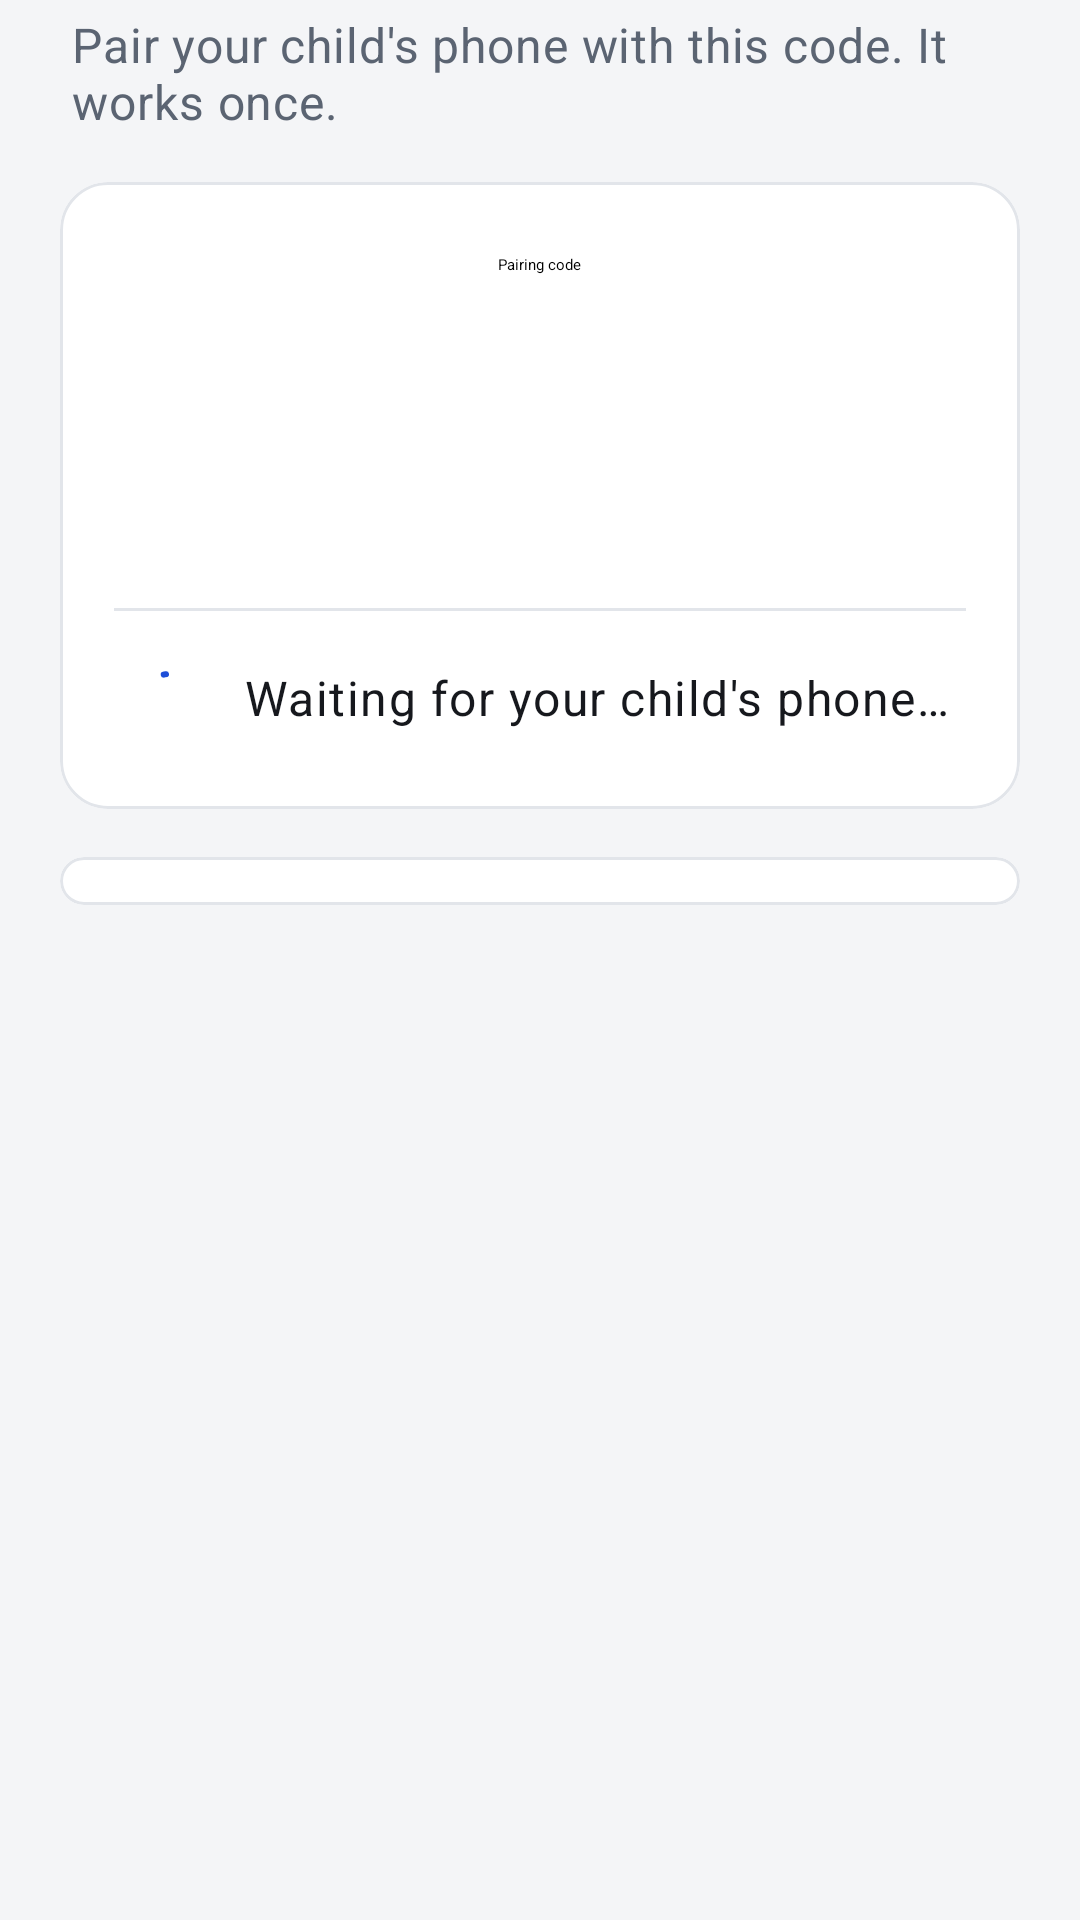

Reconstruct the res/layout file that produces this screen, plus the resources it refers to.
<!-- AndroidManifest.xml: application theme Theme.Keyguard -->
<!-- res/layout/fragment_add_child.xml -->
<?xml version="1.0" encoding="utf-8"?>
<androidx.core.widget.NestedScrollView xmlns:android="http://schemas.android.com/apk/res/android"
    xmlns:app="http://schemas.android.com/apk/res-auto"
    xmlns:tools="http://schemas.android.com/tools"
    android:layout_width="match_parent"
    android:layout_height="match_parent"
    android:background="@color/surface"
    android:clipToPadding="false"
    android:fillViewport="true"
    android:paddingStart="@dimen/screen_margin"
    android:paddingEnd="@dimen/screen_margin"
    android:paddingBottom="@dimen/space_xl">

    <FrameLayout
        android:layout_width="match_parent"
        android:layout_height="wrap_content">

        <LinearLayout
            android:id="@+id/pairingContent"
            android:layout_width="match_parent"
            android:layout_height="wrap_content"
            android:orientation="vertical">

            <TextView
                android:layout_width="match_parent"
                android:layout_height="wrap_content"
                android:layout_marginStart="@dimen/space_xs"
                android:layout_marginTop="@dimen/space_xs"
                android:layout_marginBottom="@dimen/space_md"
                android:text="@string/parent_add_child_intro"
                android:textAppearance="@style/TextAppearance.Keyguard.Body"
                android:textSize="16sp" />

            
            <com.google.android.material.card.MaterialCardView
                style="@style/Widget.Keyguard.Card"
                android:layout_width="match_parent"
                android:layout_height="wrap_content">

                <LinearLayout
                    android:layout_width="match_parent"
                    android:layout_height="wrap_content"
                    android:gravity="center_horizontal"
                    android:orientation="vertical"
                    android:paddingStart="@dimen/card_padding"
                    android:paddingTop="@dimen/space_lg"
                    android:paddingEnd="@dimen/card_padding"
                    android:paddingBottom="@dimen/space_lg">

                    <TextView
                        android:layout_width="wrap_content"
                        android:layout_height="wrap_content"
                        android:text="@string/parent_code_label"
                        android:textAppearance="@style/TextAppearance.Keyguard.SectionHeader" />

                    <FrameLayout
                        android:layout_width="match_parent"
                        android:layout_height="64dp"
                        android:layout_marginTop="@dimen/space_sm">

                        <TextView
                            android:id="@+id/codeText"
                            android:layout_width="match_parent"
                            android:layout_height="match_parent"
                            android:fontFamily="monospace"
                            android:gravity="center"
                            android:letterSpacing="0.12"
                            android:textColor="@color/on_surface"
                            android:textIsSelectable="true"
                            android:textSize="38sp"
                            android:textStyle="bold"
                            tools:text="SJF7-Z9KF" />

                        <com.google.android.material.progressindicator.CircularProgressIndicator
                            android:id="@+id/codeProgress"
                            android:layout_width="wrap_content"
                            android:layout_height="wrap_content"
                            android:layout_gravity="center"
                            android:indeterminate="true"
                            android:visibility="gone"
                            app:indicatorColor="@color/accent" />
                    </FrameLayout>

                    <TextView
                        android:id="@+id/expiryText"
                        android:layout_width="wrap_content"
                        android:layout_height="wrap_content"
                        android:layout_marginTop="@dimen/space_xs"
                        android:textAppearance="@style/TextAppearance.Keyguard.Body"
                        tools:text="Expires in 9:42" />

                    <com.google.android.material.divider.MaterialDivider
                        android:id="@+id/waitingDivider"
                        android:layout_width="match_parent"
                        android:layout_height="wrap_content"
                        android:layout_marginTop="@dimen/space_md"
                        app:dividerColor="@color/card_stroke" />

                    <LinearLayout
                        android:id="@+id/waitingRow"
                        android:layout_width="wrap_content"
                        android:layout_height="wrap_content"
                        android:layout_marginTop="@dimen/space_md"
                        android:accessibilityLiveRegion="polite"
                        android:gravity="center_vertical"
                        android:orientation="horizontal">

                        <com.google.android.material.progressindicator.CircularProgressIndicator
                            android:layout_width="wrap_content"
                            android:layout_height="wrap_content"
                            android:indeterminate="true"
                            app:indicatorColor="@color/accent"
                            app:indicatorSize="18dp"
                            app:trackThickness="2dp" />

                        <TextView
                            android:layout_width="wrap_content"
                            android:layout_height="wrap_content"
                            android:layout_marginStart="12dp"
                            android:text="@string/parent_waiting_for_child"
                            android:textAppearance="@style/TextAppearance.Keyguard.Label" />
                    </LinearLayout>

                    <com.google.android.material.button.MaterialButton
                        android:id="@+id/newCodeButton"
                        android:layout_width="wrap_content"
                        android:layout_height="wrap_content"
                        android:layout_marginTop="@dimen/space_md"
                        android:minHeight="52dp"
                        android:text="@string/parent_code_new"
                        android:visibility="gone"
                        app:icon="@drawable/ic_parent_refresh"
                        app:iconTint="@android:color/white" />
                </LinearLayout>
            </com.google.android.material.card.MaterialCardView>

            
            <com.google.android.material.card.MaterialCardView
                style="@style/Widget.Keyguard.Card"
                android:layout_width="match_parent"
                android:layout_height="wrap_content">

                <LinearLayout
                    android:id="@+id/stepsContainer"
                    android:layout_width="match_parent"
                    android:layout_height="wrap_content"
                    android:orientation="vertical"
                    android:paddingTop="@dimen/space_sm"
                    android:paddingBottom="@dimen/space_sm" />
            </com.google.android.material.card.MaterialCardView>
        </LinearLayout>

        
        <LinearLayout
            android:id="@+id/connectedContent"
            android:layout_width="match_parent"
            android:layout_height="wrap_content"
            android:layout_marginTop="80dp"
            android:accessibilityLiveRegion="assertive"
            android:gravity="center_horizontal"
            android:orientation="vertical"
            android:visibility="gone">

            <ImageView
                android:layout_width="96dp"
                android:layout_height="96dp"
                android:background="@drawable/bg_parent_avatar"
                android:backgroundTint="@color/status_ok_surface"
                android:importantForAccessibility="no"
                android:padding="20dp"
                android:src="@drawable/ic_parent_connected"
                app:tint="@color/status_ok" />

            <TextView
                android:id="@+id/connectedTitle"
                android:layout_width="match_parent"
                android:layout_height="wrap_content"
                android:layout_marginTop="@dimen/space_lg"
                android:gravity="center"
                android:textAppearance="@style/TextAppearance.Keyguard.Hero"
                tools:text="Emu child is connected" />

            <TextView
                android:layout_width="match_parent"
                android:layout_height="wrap_content"
                android:layout_marginTop="@dimen/space_sm"
                android:gravity="center"
                android:text="@string/parent_child_connected_body"
                android:textAppearance="@style/TextAppearance.Keyguard.Body" />
        </LinearLayout>
    </FrameLayout>
</androidx.core.widget.NestedScrollView>
<!-- resources referenced by this layout -->
<resources>
  <color name="accent">#FF1D4ED8</color>
  <color name="card_stroke">#FFE2E5EA</color>
  <color name="on_surface">#FF16181D</color>
  <color name="status_ok">#FF15803D</color>
  <color name="status_ok_surface">#FFDCFCE7</color>
  <color name="surface">#FFF4F5F7</color>
  <dimen name="card_padding">18dp</dimen>
  <dimen name="screen_margin">20dp</dimen>
  <dimen name="space_lg">24dp</dimen>
  <dimen name="space_md">16dp</dimen>
  <dimen name="space_sm">8dp</dimen>
  <dimen name="space_xl">32dp</dimen>
  <dimen name="space_xs">4dp</dimen>
  <!-- drawable bg_parent_avatar (drawable) -->
  <?xml version="1.0" encoding="utf-8"?>
  <shape xmlns:android="http://schemas.android.com/apk/res/android" android:shape="oval">
      <solid android:color="@android:color/white" />
  </shape>
  <!-- drawable ic_parent_connected (drawable) -->
  <?xml version="1.0" encoding="utf-8"?>
  <vector xmlns:android="http://schemas.android.com/apk/res/android"
      android:width="24dp"
      android:height="24dp"
      android:viewportWidth="24"
      android:viewportHeight="24"
      android:tint="?attr/colorControlNormal">
      <path
          android:fillColor="@android:color/white"
          android:pathData="M12,2C6.48,2 2,6.48 2,12s4.48,10 10,10 10,-4.48 10,-10S17.52,2 12,2zM10,17l-5,-5 1.41,-1.41L10,14.17l7.59,-7.59L19,8l-9,9z" />
  </vector>
  <!-- drawable ic_parent_refresh (drawable) -->
  <?xml version="1.0" encoding="utf-8"?>
  <vector xmlns:android="http://schemas.android.com/apk/res/android"
      android:width="24dp"
      android:height="24dp"
      android:viewportWidth="24"
      android:viewportHeight="24"
      android:tint="?attr/colorControlNormal">
      <path
          android:fillColor="@android:color/white"
          android:pathData="M17.65,6.35C16.2,4.9 14.21,4 12,4c-4.42,0 -7.99,3.58 -7.99,8s3.57,8 7.99,8c3.73,0 6.84,-2.55 7.73,-6h-2.08c-0.82,2.33 -3.04,4 -5.65,4 -3.31,0 -6,-2.69 -6,-6s2.69,-6 6,-6c1.66,0 3.14,0.69 4.22,1.78L13,11h7V4l-2.35,2.35z" />
  </vector>
  <string name="parent_add_child_intro">Pair your child\'s phone with this code. It works once.</string>
  <string name="parent_child_connected_body">Opening their page…</string>
  <string name="parent_code_label">Pairing code</string>
  <string name="parent_code_new">Get a new code</string>
  <string name="parent_waiting_for_child">Waiting for your child\'s phone…</string>
  <style name="TextAppearance.Keyguard.Body" parent="TextAppearance.Material3.BodyMedium">
          <item name="android:textColor">@color/on_surface_muted</item>
          <item name="android:lineSpacingExtra">3dp</item>
      </style>
  <style name="TextAppearance.Keyguard.Label" parent="TextAppearance.Material3.BodyLarge">
          <item name="android:textColor">@color/on_surface</item>
      </style>
  <style name="Widget.Keyguard.Card" parent="Widget.Material3.CardView.Outlined">
          <item name="cardBackgroundColor">@color/card_surface</item>
          <item name="strokeColor">@color/card_stroke</item>
          <item name="strokeWidth">1dp</item>
          <item name="cardCornerRadius">@dimen/card_radius</item>
          <item name="cardElevation">0dp</item>
          <item name="android:layout_marginBottom">@dimen/space_md</item>
      </style>
  <style name="Theme.Keyguard" parent="Theme.Material3.DayNight.NoActionBar">
          <item name="colorPrimary">@color/accent</item>
          <item name="colorSecondary">@color/accent</item>
          
          <item name="colorOnPrimary">@android:color/white</item>
          <item name="colorOnSecondary">@android:color/white</item>
          <item name="android:statusBarColor">@color/surface</item>
          <item name="android:windowLightStatusBar">true</item>
          <item name="android:navigationBarColor">@color/card_surface</item>
      </style>
  <color name="on_surface_muted">#FF5B6472</color>
  <color name="card_surface">#FFFFFFFF</color>
  <dimen name="card_radius">16dp</dimen>
</resources>
